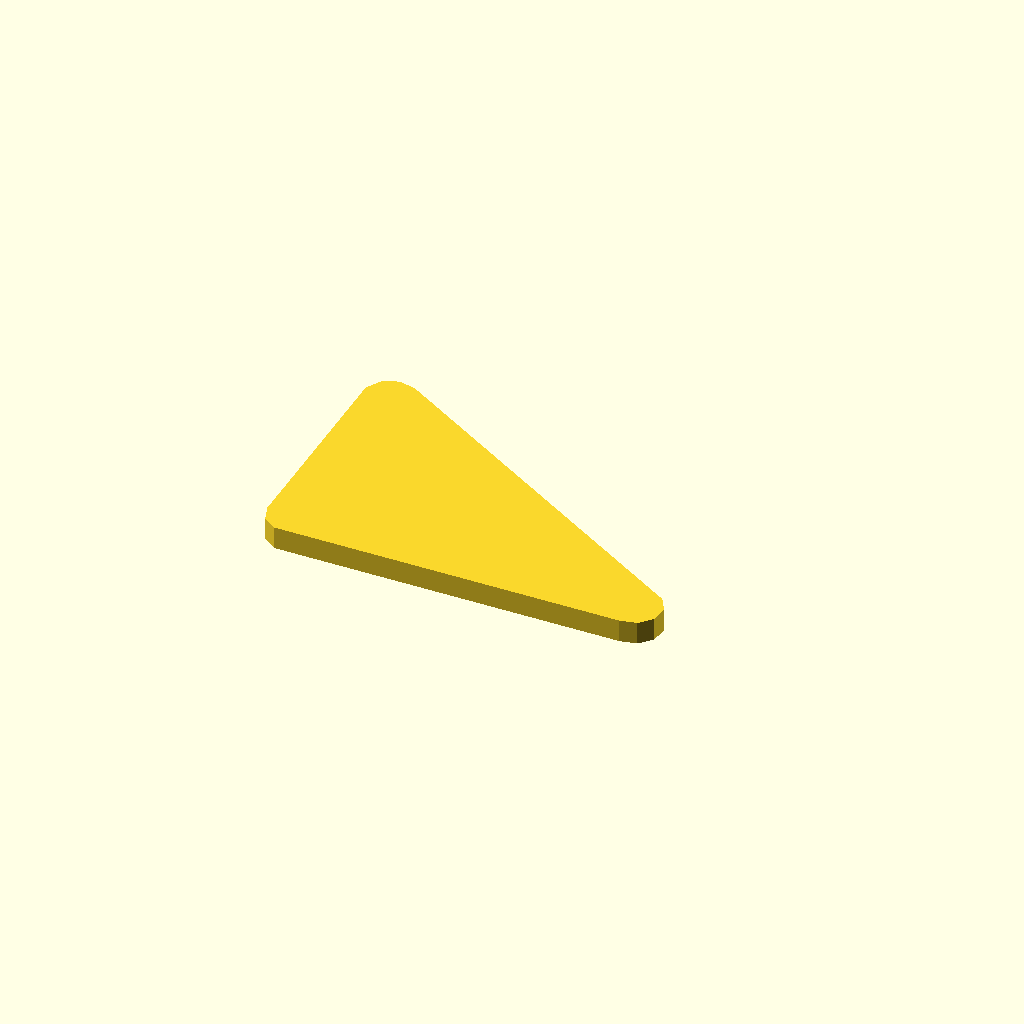
Cell 1 — every parameter at its default value.
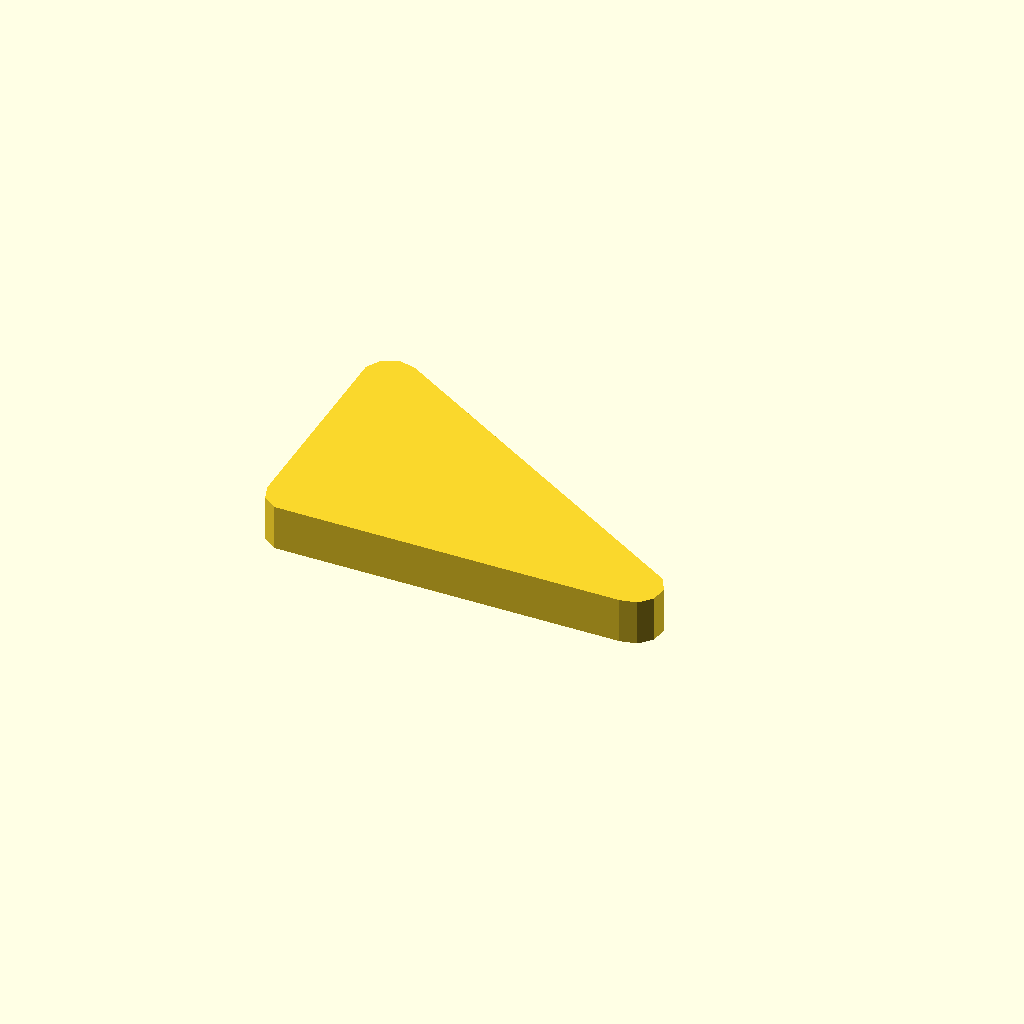
Cell 2: profile_height = 10 (everything else at default).
All cells are drawn from one camera (rotation 55°, 0°, 25°, orthographic, colour scheme Cornfield), so only the parameter changes between them.
Source of the model, optional_data/data/sketch1/leverarms/part_0001.scad:
$fn = 32;

// ----------------------------------------------------------------------
// Lever arm: two bosses 12 and 12 mm, 75 mm between centres
// ----------------------------------------------------------------------

// --- parameters (mm) ---
profile_height = 5;       // extrusion height
profile_points = 12;      // points of the closed outline

profile = [[0, 5.967], [1.146, 2.44], [4.146, 0.261], [80.373, 0], [84, 0.771], [86.481, 3.527], [86.869, 7.215], [85.015, 10.426], [9, 56.163], [5.373, 56.934], [1.985, 55.426], [0.131, 52.215]];  // single closed polygon, 12 points, counter clockwise

// --- the one profile operation ---
linear_extrude(height = profile_height) polygon(points = profile);
Customizer parameters (derived from the source; name, type, default, range or options):
profile_height: number, default 5
profile_points: number, default 12
